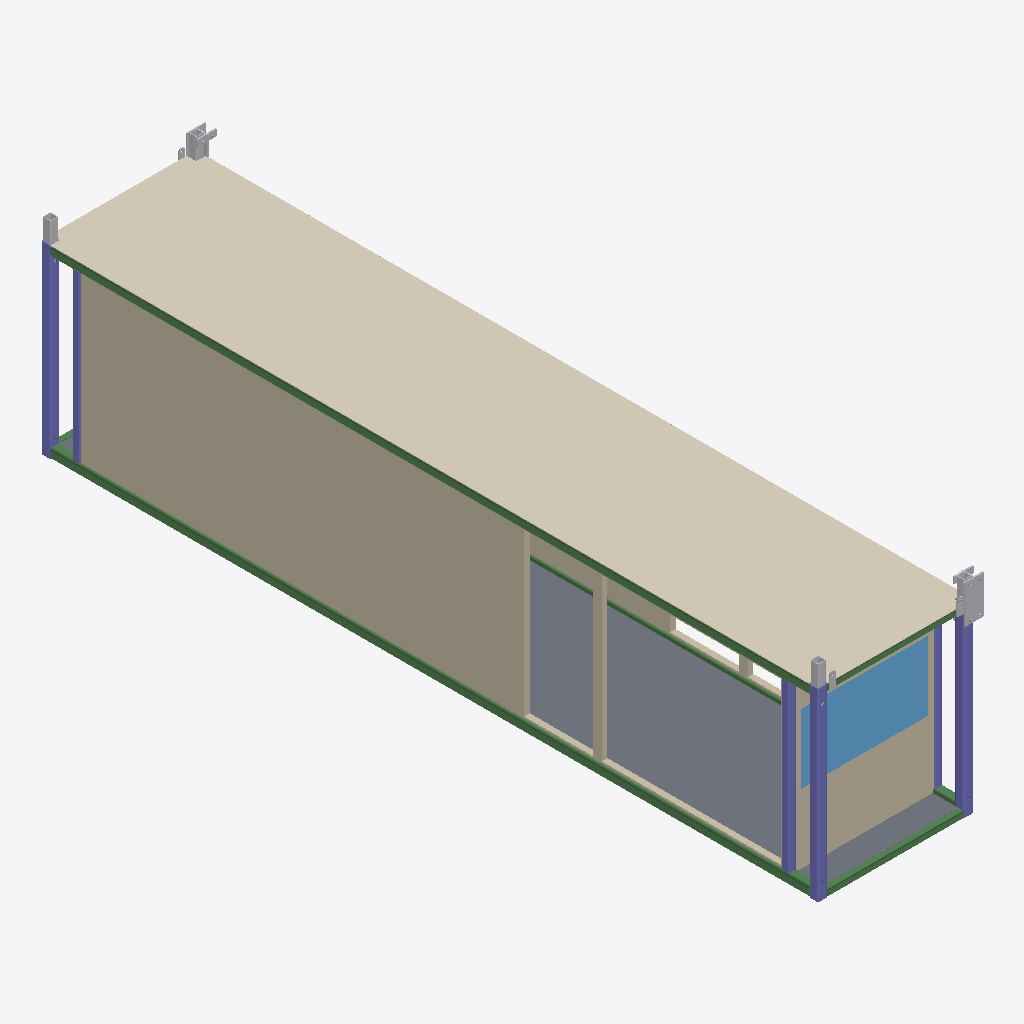
Isometric view of an IFC building model (IFC-SPF (STEP), schema IFC2X3, length unit millimetre), seen from the south-west, elements coloured by IFC class: 11 other elements (light grey), 7 beams (green), 6 columns (violet), 5 slabs (grey), 3 walls (beige), 1 covering (cream), 1 window (light blue).
Extent 2.6 m × 12.3 m × 3.2 m (x, y, z). Storeys (4): 1st floor at 2.90 m; 2nd floor at 5.79 m; 3th floor at 8.69 m; TOP at 11.58 m. Elements (101): 36 IfcBeam, 22 IfcBuildingElementProxy, 22 IfcColumn, 8 IfcMember, 6 IfcSlab, 4 IfcWallStandardCase, 2 IfcWindow, 1 IfcCovering.

HEADER;
FILE_DESCRIPTION(('ViewDefinition [CoordinationView_V2.0]','RevitIdentifiers [ContentGUID: 0bccf9dd-fcf0-48f2-b71c-cda3b4266af9, VersionGUID: 3fa8b55a-3ccb-[number]-5836772bdb03, NumberOfSaves: 287]','CoordinateReference [CoordinateBase: 共享坐标, ProjectSite: 默认场地]'),'2;1');
FILE_NAME('1-3-6.ifc','2026-01-08T11:53:47+08:00',(''),(''),'ODA SDAI 24.12','Autodesk Revit 25.4.0.32 (CHS) - IFC 25.4.0.32','');
FILE_SCHEMA(('IFC2X3'));
ENDSEC;
DATA;
#27=IFCPROJECT('0BpFdT$F18yhSSpQDBsPK9',#18,'项目编号',$,$,'项目名称','项目状态',(#22),#10839);
#52=IFCSITE('0BpFdT$F18yhSSpQDBsPKB',#18,'Default',$,$,#51,$,$,.ELEMENT.,$,$,$,$,$);
#32=IFCBUILDING('0BpFdT$F18yhSSpQDBsPK8',#18,'',$,$,#30,$,'',.ELEMENT.,$,$,$);
#36=IFCBUILDINGSTOREY('3Zu5Bv0LOHrPC10026FoQQ',#18,'1st floor',$,'标高:正负零标高',#35,$,'1st floor',.ELEMENT.,2895.9999999999995);
#40=IFCBUILDINGSTOREY('2fhnIDZ2fDsx41juY0NzV0',#18,'2nd floor',$,'标高:正负零标高',#39,$,'2nd floor',.ELEMENT.,5792.0);
#44=IFCBUILDINGSTOREY('2fhnIDZ2fDsx41juY0NzVB',#18,'3th floor',$,'标高:正负零标高',#43,$,'3th floor',.ELEMENT.,8688.0);
#48=IFCBUILDINGSTOREY('2fhnIDZ2fDsx41juY0NzSZ',#18,'TOP',$,'标高:正负零标高',#47,$,'TOP',.ELEMENT.,11584.0);
#1400=IFCCOVERING('0QOT5J1a108A1NMiGIUBEV',#18,'复合天花板:光面:606909',$,'复合天花板:光面',#1379,#1399,'606909',.CEILING.);
#6167=IFCWALLSTANDARDCASE('0QOT5J1a108A1NMiGIUBMX',#18,'基本墙:常规 - 90mm 砖:607363',$,'基本墙:常规 - 90mm 砖',#6155,#6166,'607363');
#1113=IFCSLAB('0QOT5J1a108A1NMiGIUBE2',#18,'楼板:常规 - 100mm:606880',$,'楼板:常规 - 100mm',#1103,#1112,'606880',.FLOOR.);
#1152=IFCSLAB('0QOT5J1a108A1NMiGIUBEA',#18,'楼板:常规 - 100mm:606888',$,'楼板:常规 - 100mm',#1142,#1151,'606888',.FLOOR.);
#2002=IFCWALLSTANDARDCASE('0QOT5J1a108A1NMiGIUBFq',#18,'基本墙:常规 - 90mm 砖:606934',$,'基本墙:常规 - 90mm 砖',#1990,#2001,'606934');
#7352=IFCBEAM('25NT9hJhT0EfBQg$Ftsd8P',#18,'SHS-Square Hollow Section:150x150x16SHS:606800','FRQ{13276A02-95D0-4B29-95D4-D52C4281501E}','150x150x16SHS',#7382,#7358,'606800');
#5726=IFCWINDOW('0QOT5J1a108A1NMiGIUBF2',#18,'window5:window5:606944',$,'window5:window5',#10838,#5722,'606944',1086.9999999999993,1988.0000000000002);
#7251=IFCBEAM('0wMST8tJ94APKbizRV_8T8',#18,'SHS-Square Hollow Section:150x150x16SHS:606799','FRQ{13276A02-95D0-4B29-95D4-D52C4281501E}','150x150x16SHS',#7298,#7257,'606799');
#6083=IFCWALLSTANDARDCASE('0QOT5J1a108A1NMiGIUBLE',#18,'基本墙:常规 - 90mm 砖:607340',$,'基本墙:常规 - 90mm 砖',#6071,#6082,'607340');
#7210=IFCCOLUMN('0yiG_pbov8NfavB5_IPr2a',#18,'SHS-Square Hollow Section-Column:150x150x12.5SHS:606798','FRQ{F38EB2EF-B2B7-44F4-B2DD-56C2998C67FF}','150x150x12.5SHS',#7226,#7216,'606798');
#1191=IFCSLAB('0QOT5J1a108A1NMiGIUBEI',#18,'楼板:常规 - 100mm:606896',$,'楼板:常规 - 100mm',#1181,#1190,'606896',.FLOOR.);
#8566=IFCCOLUMN('1ZlBrWj9D41AY4LuDevwcv',#18,'SHS-Square Hollow Section-Column:150x150x12.5SHS:606835','FRQ{F38EB2EF-B2B7-44F4-B2DD-56C2998C67FF}','150x150x12.5SHS',#8582,#8572,'606835');
#7142=IFCCOLUMN('1u5gh0pPDB5BGUG9gSmUW7',#18,'SHS-Square Hollow Section-Column:150x150x12.5SHS:606797','FRQ{F38EB2EF-B2B7-44F4-B2DD-56C2998C67FF}','150x150x12.5SHS',#7162,#7148,'606797');
#7414=IFCCOLUMN('2Rs43w5gL9nfXFY6vx8o7X',#18,'SHS-Square Hollow Section-Column:120x120x10SHS:606801','FRQ{D0E5F9BA-DB74-487C-AD1B-15BEAFCCEFF2}','120x120x10SHS',#7445,#7420,'606801');
#8667=IFCBEAM('22VW3kx1D3TwD$6w4HVsbV',#18,'SHS-Square Hollow Section:150x150x16SHS:606837','FRQ{13276A02-95D0-4B29-95D4-D52C4281501E}','150x150x16SHS',#8697,#8673,'606837');
#8349=IFCBEAM('0uoRblRpz54Q_hYyNDxg2s',#18,'SHS-Square Hollow Section:100x100x8SHS:606829','FRQ{E6779B53-D7A6-4D6F-8A86-BFCA84D2744A}','100x100x8SHS',#8379,#8355,'606829');
#6819=IFCCOLUMN('1yKIEz_XzCnAdAn4LoOJwU',#18,'SHS-Square Hollow Section-Column:120x120x10SHS:606952','FRQ{D0E5F9BA-DB74-487C-AD1B-15BEAFCCEFF2}','120x120x10SHS',#6853,#6825,'606952');
#9136=IFCCOLUMN('02kmkc3y1FX8F5_b$hzC7t',#18,'SHS-Square Hollow Section-Column:120x120x10SHS:606846','FRQ{D0E5F9BA-DB74-487C-AD1B-15BEAFCCEFF2}','120x120x10SHS',#9159,#9142,'606846');
#1074=IFCSLAB('0QOT5J1a108A1NMiGIUBEw',#18,'楼板:常规 - 100mm:606872',$,'楼板:常规 - 100mm',#1064,#1073,'606872',.FLOOR.);
#1467=IFCBUILDINGELEMENTPROXY('0QOT5J1a108A1NMiGIUBFe',#18,'T-section:T-Section:606922',$,'T-section:T-Section',#1466,#1463,'606922',$);
#7621=IFCBEAM('0fk6RTVLP10x1iNJ2cxtvh',#18,'SHS-Square Hollow Section:100x100x8SHS:606804','FRQ{E6779B53-D7A6-4D6F-8A86-BFCA84D2744A}','100x100x8SHS',#7651,#7627,'606804');
#1708=IFCBUILDINGELEMENTPROXY('0QOT5J1a108A1NMiGIUBFi',#18,'steel-tube:steel-tube:606926',$,'steel-tube:steel-tube',#1707,#1704,'606926',$);
#1734=IFCBUILDINGELEMENTPROXY('0QOT5J1a108A1NMiGIUBFj',#18,'steel-tube:steel-tube:606927',$,'steel-tube:steel-tube',#1733,#1730,'606927',$);
#1760=IFCBUILDINGELEMENTPROXY('0QOT5J1a108A1NMiGIUBFo',#18,'steel-tube:steel-tube:606928',$,'steel-tube:steel-tube',#1759,#1756,'606928',$);
#1806=IFCBUILDINGELEMENTPROXY('0QOT5J1a108A1NMiGIUBFp',#18,'T-section:T-Section:606929',$,'T-section:T-Section',#1805,#1802,'606929',$);
#1670=IFCBUILDINGELEMENTPROXY('0QOT5J1a108A1NMiGIUBFl',#18,'steel-tube:steel-tube:606925',$,'steel-tube:steel-tube',#1669,#1666,'606925',$);
#1275=IFCBUILDINGELEMENTPROXY('0QOT5J1a108A1NMiGIUBEK',#18,'Lifting Eye:Lifting Eye:606902',$,'Lifting Eye:Lifting Eye',#1274,#1271,'606902',$);
#1871=IFCBUILDINGELEMENTPROXY('0QOT5J1a108A1NMiGIUBFn',#18,'Tie-plate:Tie-plate:606931',$,'Tie-plate:Tie-plate',#1870,#1867,'606931',$);
#1312=IFCBUILDINGELEMENTPROXY('0QOT5J1a108A1NMiGIUBEQ',#18,'Lifting Eye:Lifting Eye:606904',$,'Lifting Eye:Lifting Eye',#1311,#1308,'606904',$);
#944=IFCSLAB('0QOT5J1a108A1NMiGIUBEg',#18,'楼板:常规 - 100mm:606856',$,'楼板:常规 - 100mm',#930,#943,'606856',.FLOOR.);
#1559=IFCBUILDINGELEMENTPROXY('0QOT5J1a108A1NMiGIUBFk',#18,'Tie-plate:Tie-plate:606924',$,'Tie-plate:Tie-plate',#1558,#1555,'606924',$);
#8410=IFCBEAM('2AiHBIUsv88eRKX4klpmBF',#18,'SHS-Square Hollow Section:100x100x8SHS:606830','FRQ{E6779B53-D7A6-4D6F-8A86-BFCA84D2744A}','100x100x8SHS',#8440,#8416,'606830');
#1336=IFCBUILDINGELEMENTPROXY('0QOT5J1a108A1NMiGIUBER',#18,'Lifting Eye:Lifting Eye:606905',$,'Lifting Eye:Lifting Eye',#1335,#1332,'606905',$);
#845=IFCBEAM('0QOT5J1a108A1NMiGIUBDJ',#18,'RHS-Rectangular Hollow Section:100x60x8RHS:606833',$,'RHS-Rectangular Hollow Section:100x60x8RHS',#825,#844,'606833');
ENDSEC;